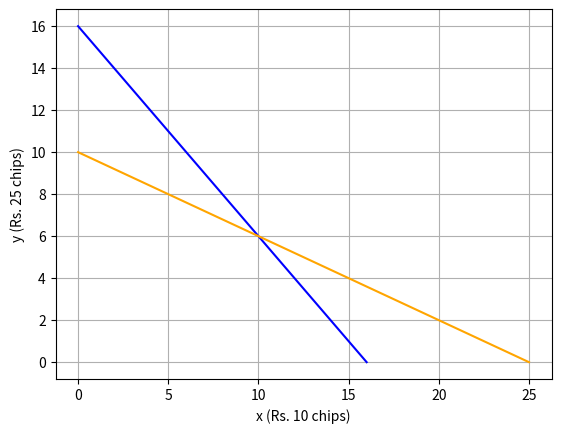

The script that saved this image:
#%matplotlib inline
from matplotlib import pyplot as plt

# Get the extremes for number of chips
chipsAll10s = [16, 0]
chipsAll25s = [0, 16]

# Get the extremes for values
valueAll10s = [25,0]
valueAll25s = [0,10]

# Plot the lines
plt.plot(chipsAll10s,chipsAll25s, color='blue')
plt.plot(valueAll10s, valueAll25s, color="orange")
plt.xlabel('x (Rs. 10 chips)')
plt.ylabel('y (Rs. 25 chips)')
plt.grid()

print(chipsAll10s, chipsAll25s, valueAll10s, valueAll25s)
plt.show()
